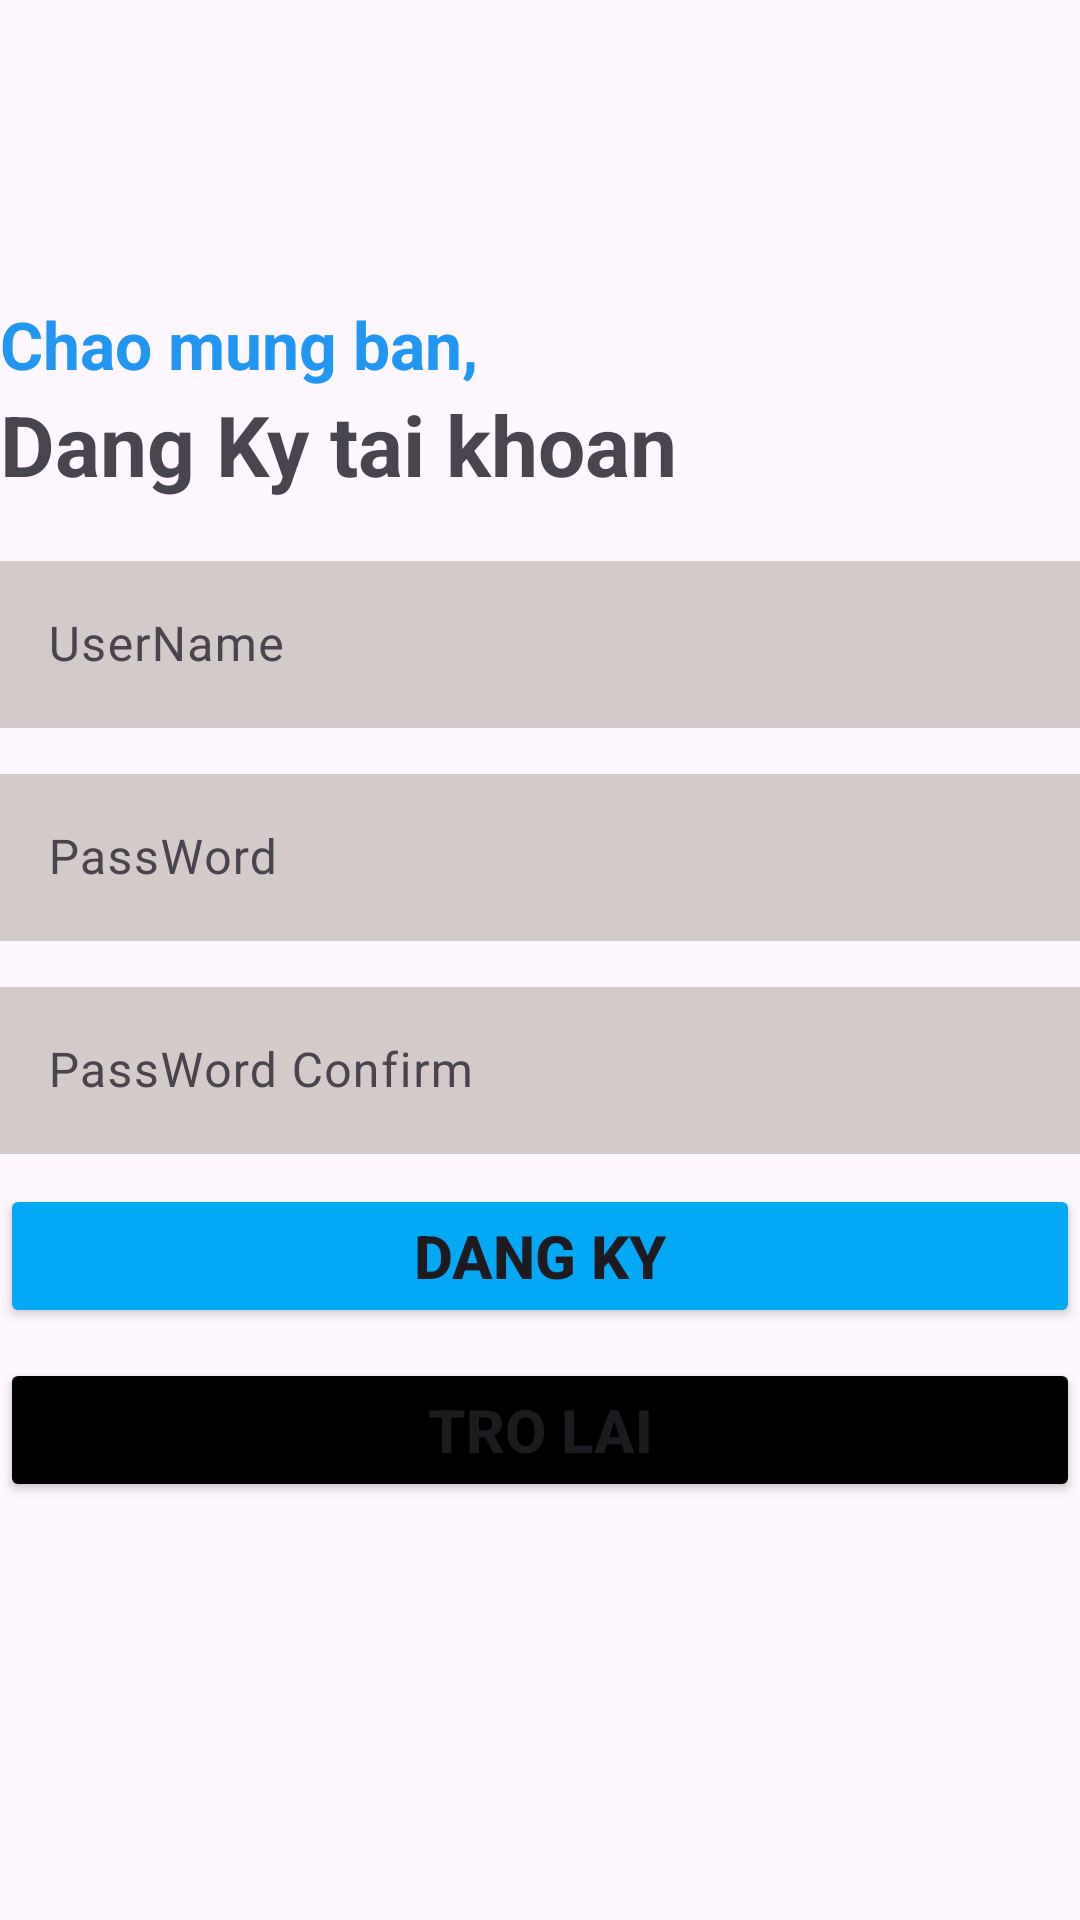

Here is an Android app screen rendered from its layout file. Give the layout XML and the strings, colors and styles it references.
<!-- AndroidManifest.xml: application theme Theme.AssimentAndroid -->
<!-- res/layout/activity_log_up_screen.xml -->
<?xml version="1.0" encoding="utf-8"?>
<LinearLayout xmlns:android="http://schemas.android.com/apk/res/android"
    xmlns:app="http://schemas.android.com/apk/res-auto"
    xmlns:tools="http://schemas.android.com/tools"
    android:id="@+id/main"
    android:layout_width="match_parent"
    android:layout_height="match_parent"
    tools:context=".screen.LogUpScreen"
    android:orientation="vertical">

    <TextView
        android:layout_marginTop="100dp"
        android:layout_width="match_parent"
        android:layout_height="wrap_content"
        android:text="Chao mung ban,"
        android:textSize="22sp"
        android:textStyle="bold"
        android:textColor="#2196F3"/>
    <TextView
        android:layout_width="match_parent"
        android:layout_height="wrap_content"
        android:text="Dang Ky tai khoan"
        android:textStyle="bold"
        android:textSize="28sp"/>
    <com.google.android.material.textfield.TextInputLayout
        android:layout_marginTop="15dp"
        android:layout_width="match_parent"
        android:layout_height="wrap_content">
        <com.google.android.material.textfield.TextInputEditText
            android:id="@+id/edtUserName"
            android:layout_width="match_parent"
            android:layout_height="wrap_content"
            android:hint="UserName"
            android:background="#D5CACA"/>
    </com.google.android.material.textfield.TextInputLayout>
    <com.google.android.material.textfield.TextInputLayout
        android:layout_marginTop="10dp"
        android:layout_width="match_parent"
        android:layout_height="wrap_content">
        <com.google.android.material.textfield.TextInputEditText
            android:id="@+id/edtPassWord"
            android:layout_width="match_parent"
            android:layout_height="wrap_content"
            android:hint="PassWord"
            android:inputType="textPassword"
            android:background="#D5CACA"/>
    </com.google.android.material.textfield.TextInputLayout>
    <com.google.android.material.textfield.TextInputLayout
        android:layout_marginTop="10dp"
        android:layout_width="match_parent"
        android:layout_height="wrap_content">
        <com.google.android.material.textfield.TextInputEditText
            android:id="@+id/edtPassWordConfirm"
            android:layout_width="match_parent"
            android:layout_height="wrap_content"
            android:hint="PassWord Confirm"
            android:inputType="textPassword"
            android:background="#D5CACA"/>
    </com.google.android.material.textfield.TextInputLayout>
    <Button
        android:id="@+id/btnLogUp"
        android:layout_marginTop="10dp"
        android:layout_width="match_parent"
        android:layout_height="wrap_content"
        android:text="Dang Ky"
        android:textSize="20sp"
        android:textStyle="bold"
        android:backgroundTint="#03A9F4"/>
    <Button
        android:id="@+id/btnBack"
        android:layout_marginTop="10dp"
        android:layout_width="match_parent"
        android:layout_height="wrap_content"
        android:text="Tro Lai"
        android:textStyle="bold"
        android:textSize="20sp"
        android:backgroundTint="#000"/>
</LinearLayout>
<!-- resources referenced by this layout -->
<resources>
  <style name="Theme.AssimentAndroid" parent="Base.Theme.AssimentAndroid" />
  <style name="Base.Theme.AssimentAndroid" parent="Theme.Material3.DayNight.NoActionBar">
          
          
      </style>
</resources>
